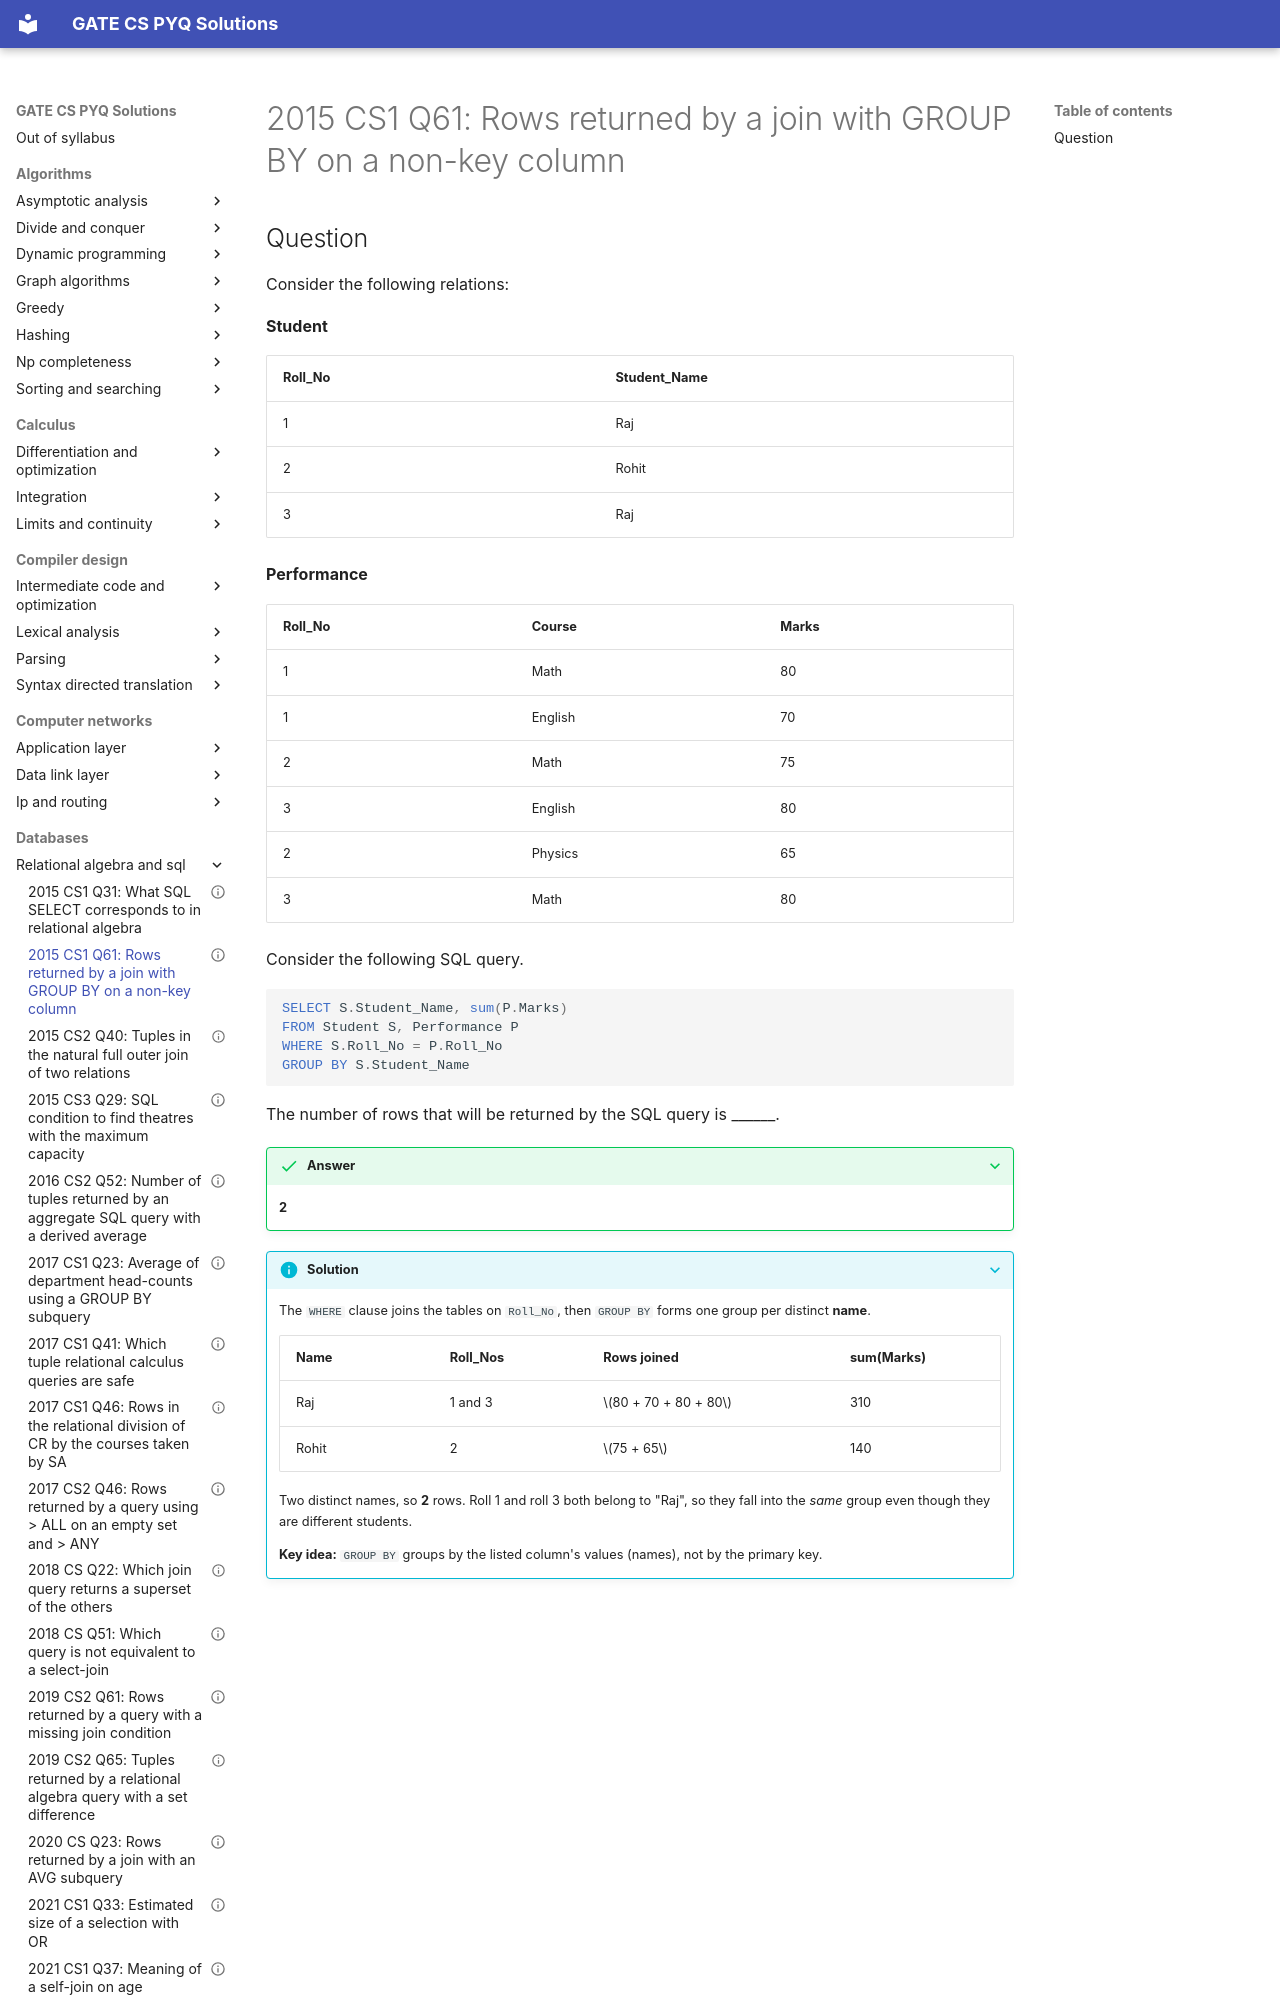

repository: saheenusman/GATE-PYQs · page: databases/relational-algebra-and-sql/2015-set1-q61/index.html · generator: mkdocs

---
title: "2015 CS1 Q61: Rows returned by a join with GROUP BY on a non-key column"
year: 2015
set: 1
paper: CS1
q_no: 61
subject: databases
topic: relational-algebra-and-sql
also: []
marks: 2
type: NAT
official_answer: "2"
status: verified
---

# 2015 CS1 Q61: Rows returned by a join with GROUP BY on a non-key column
